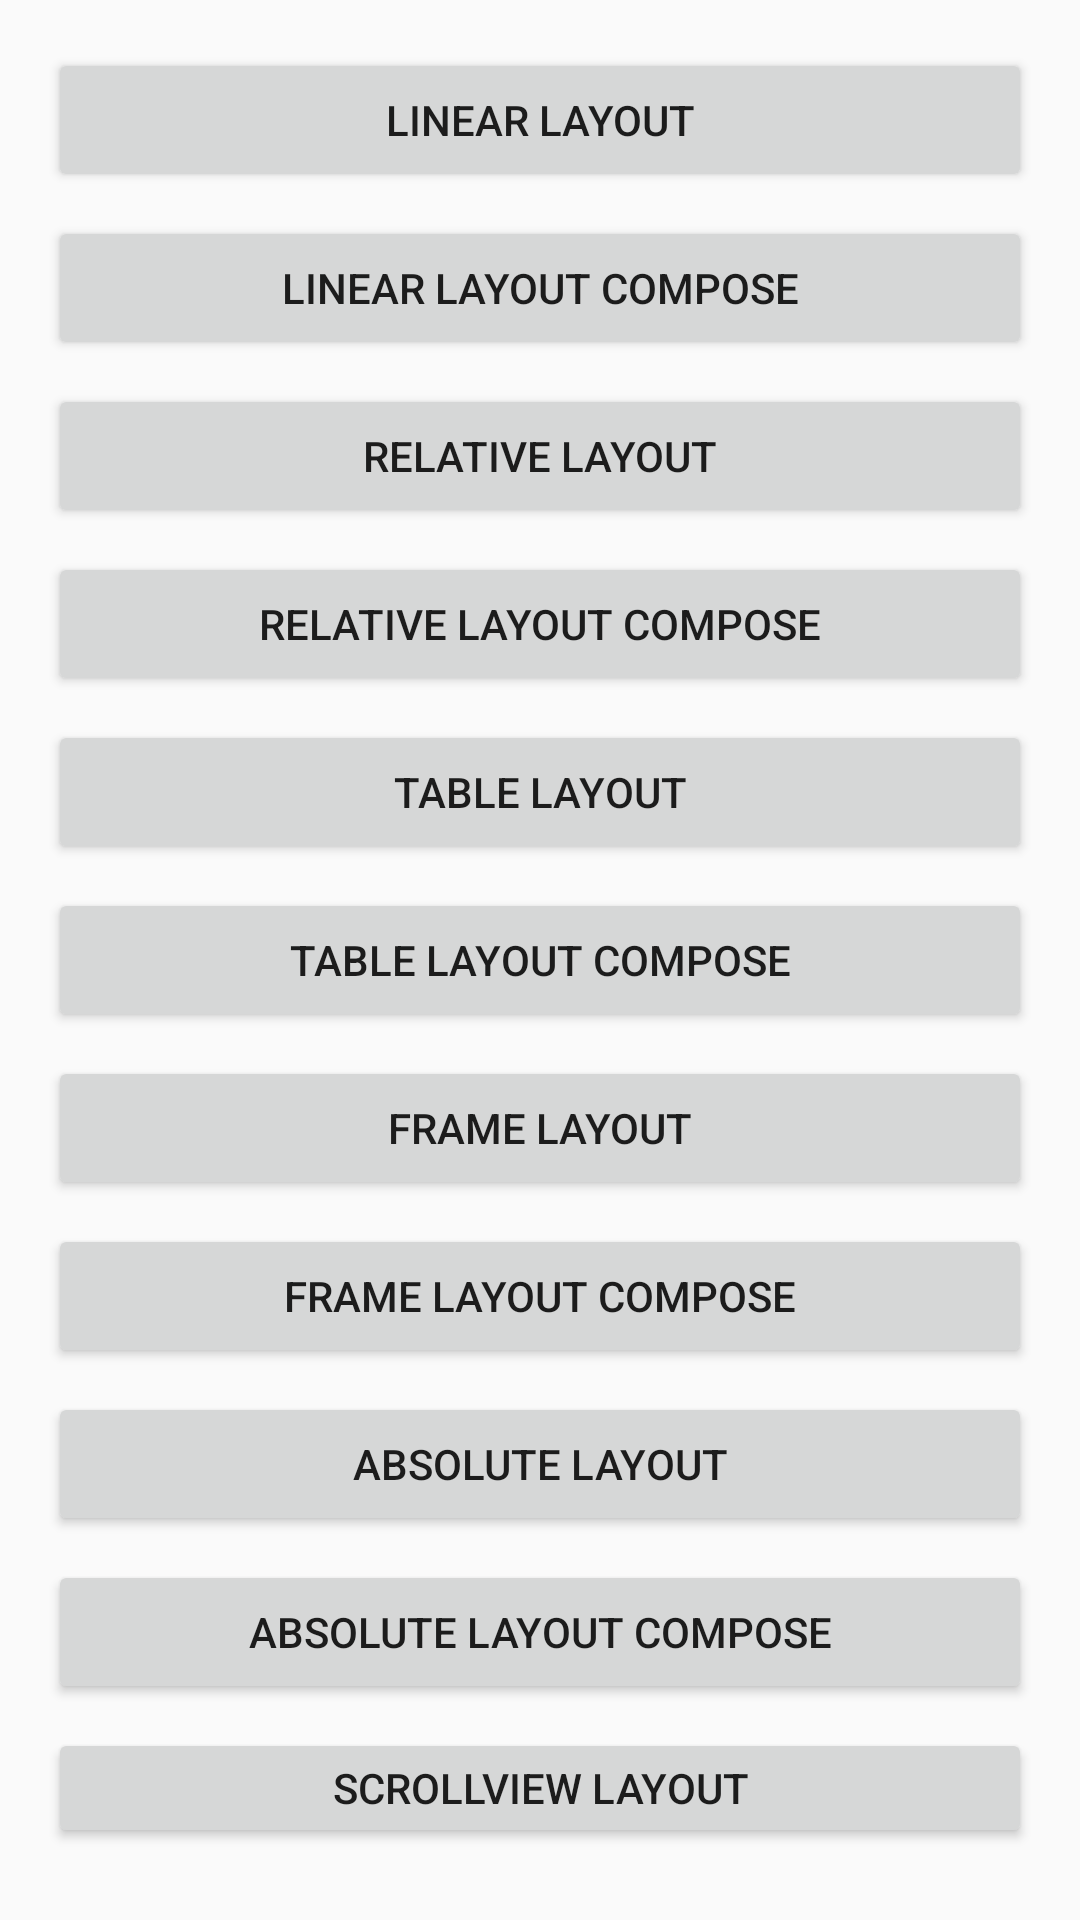

Reconstruct the res/layout file that produces this screen, plus the resources it refers to.
<!-- AndroidManifest.xml: application theme Theme.Arr01HolaMundo -->
<!-- res/layout/screenhome.xml -->
<?xml version="1.0" encoding="utf-8"?>
<LinearLayout xmlns:android="http://schemas.android.com/apk/res/android"
    android:orientation="vertical"
    android:layout_width="match_parent"
    android:layout_height="match_parent"
    android:padding="16dp">

    <Button
        android:id="@+id/btn_linearlayout"
        android:layout_width="match_parent"
        android:layout_height="wrap_content"
        android:text="Linear Layout"
        android:layout_marginBottom="8dp" />

    <Button
        android:id="@+id/btn_linearlayoutCompose"
        android:layout_width="match_parent"
        android:layout_height="wrap_content"
        android:text="Linear Layout Compose"
        android:layout_marginBottom="8dp" />

    <Button
        android:id="@+id/btn_relativelayout"
        android:layout_width="match_parent"
        android:layout_height="wrap_content"
        android:text="Relative Layout"
        android:layout_marginBottom="8dp" />

    <Button
        android:id="@+id/btn_relativelayoutCompose"
        android:layout_width="match_parent"
        android:layout_height="wrap_content"
        android:text="Relative Layout Compose"
        android:layout_marginBottom="8dp" />

    <Button
        android:id="@+id/btn_tablelayout"
        android:layout_width="match_parent"
        android:layout_height="wrap_content"
        android:text="Table Layout"
        android:layout_marginBottom="8dp" />

    <Button
        android:id="@+id/btn_tablelayoutCompose"
        android:layout_width="match_parent"
        android:layout_height="wrap_content"
        android:text="Table Layout Compose"
        android:layout_marginBottom="8dp" />

    <Button
        android:id="@+id/btn_framelayout"
        android:layout_width="match_parent"
        android:layout_height="wrap_content"
        android:text="Frame Layout"
        android:layout_marginBottom="8dp" />

    <Button
        android:id="@+id/btn_framelayoutCompose"
        android:layout_width="match_parent"
        android:layout_height="wrap_content"
        android:text="Frame Layout Compose"
        android:layout_marginBottom="8dp" />

    <Button
        android:id="@+id/btn_absolutelayout"
        android:layout_width="match_parent"
        android:layout_height="wrap_content"
        android:text="Absolute Layout"
        android:layout_marginBottom="8dp" />

    <Button
        android:id="@+id/btn_absolutelayoutCompose"
        android:layout_width="match_parent"
        android:layout_height="wrap_content"
        android:text="Absolute Layout Compose"
        android:layout_marginBottom="8dp" />

    <Button
        android:id="@+id/btn_scrollviewlayout"
        android:layout_width="match_parent"
        android:layout_height="wrap_content"
        android:text="ScrollView Layout"
        android:layout_marginBottom="8dp" />

    <Button
        android:id="@+id/btn_scrollviewlayoutCompose"
        android:layout_width="match_parent"
        android:layout_height="wrap_content"
        android:text="ScrollView Layout Compose"
        android:layout_marginBottom="8dp" />

</LinearLayout>
<!-- resources referenced by this layout -->
<resources>
  <style name="Theme.Arr01HolaMundo" parent="android:Theme.Material.Light.NoActionBar" />
</resources>
